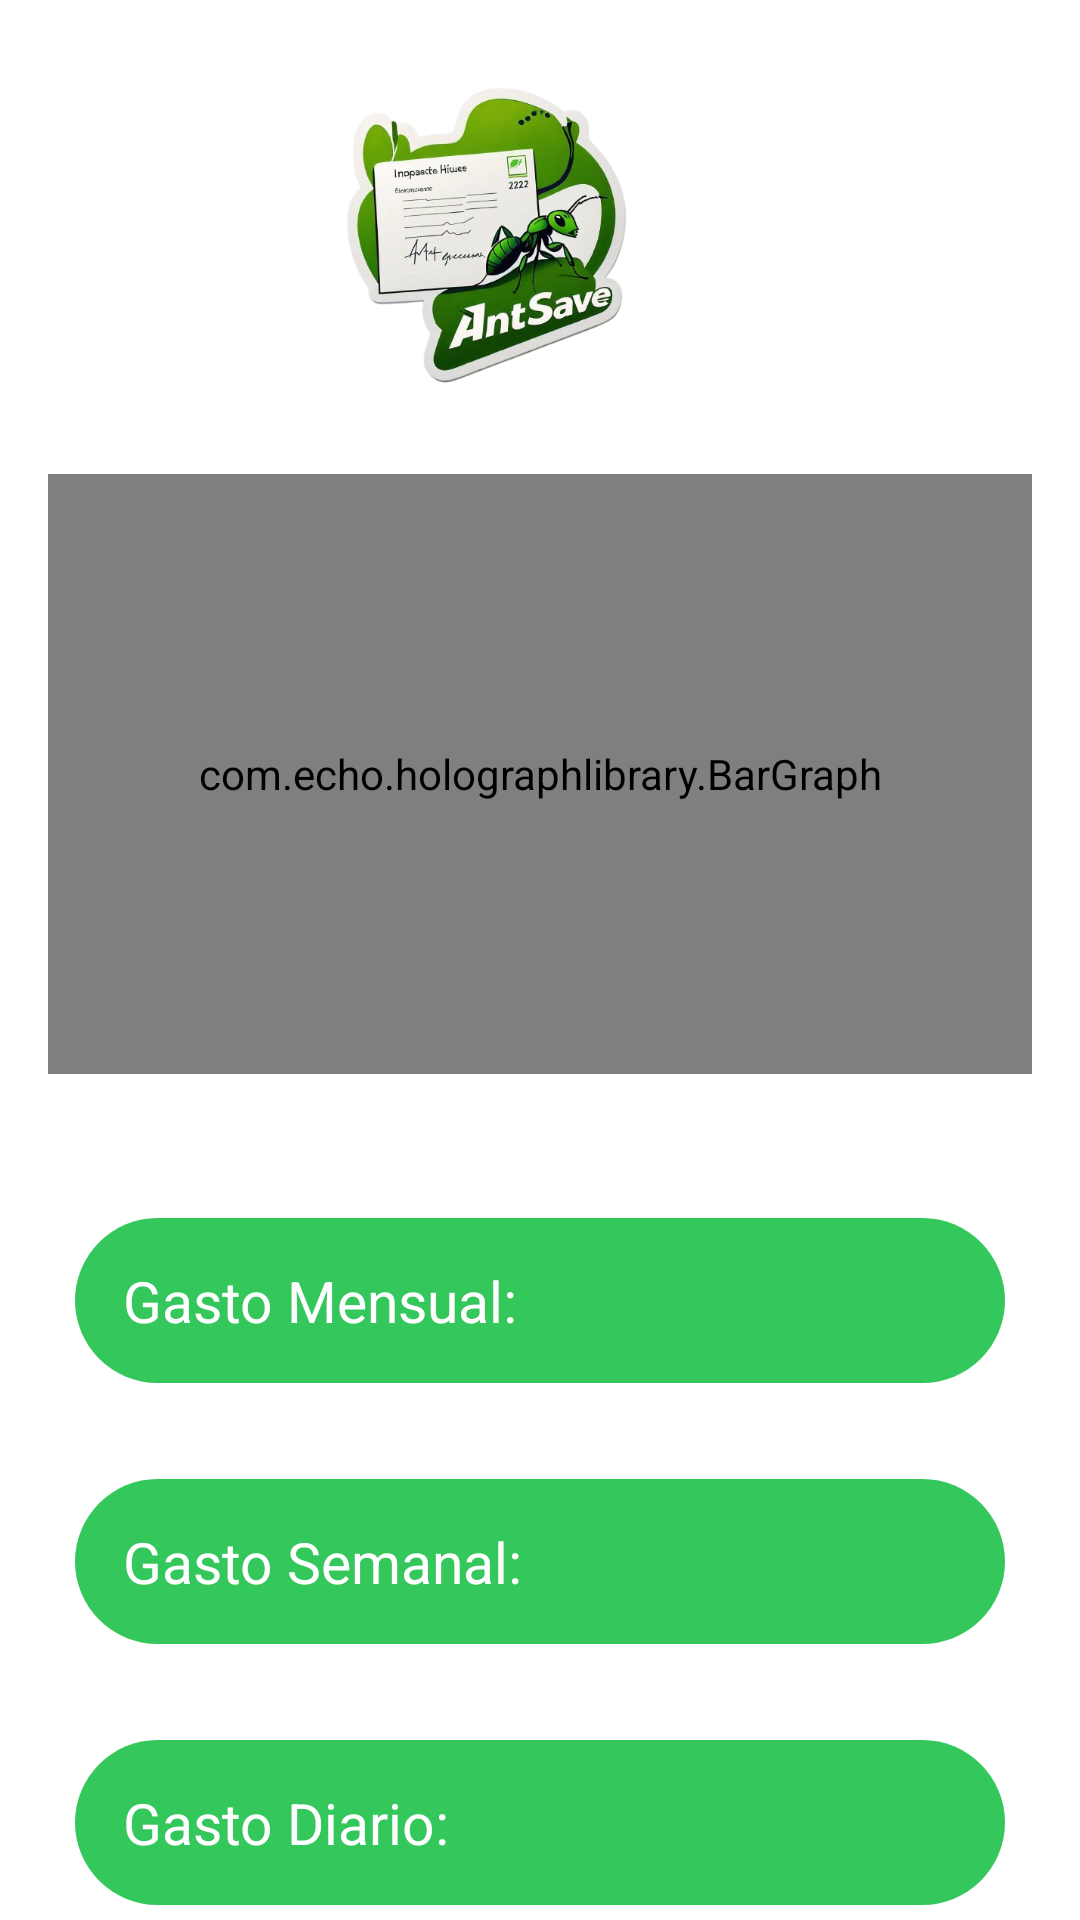

Produce the Android XML layout that renders to this screen, including the resource entries it uses.
<!-- AndroidManifest.xml: application theme Theme.AntSave -->
<!-- res/layout/activity_pagina_principal.xml -->
<?xml version="1.0" encoding="utf-8"?>
<LinearLayout
    xmlns:android="http://schemas.android.com/apk/res/android"
    xmlns:app="http://schemas.android.com/apk/res-auto"
    xmlns:tools="http://schemas.android.com/tools"
    android:layout_width="match_parent"
    android:layout_height="match_parent"
    android:orientation="vertical"
    tools:context=".Pagina_principal">

    <ImageView
        android:id="@+id/Logo_AntSave"
        android:layout_width="wrap_content"
        android:layout_height="126dp"
        android:src="@drawable/logo"
        android:layout_marginEnd="16dp"
        android:layout_marginTop="16dp"
        android:layout_gravity="center_horizontal" />

    <com.echo.holographlibrary.BarGraph
        android:id="@+id/graphBar"
        android:layout_width="match_parent"
        android:layout_height="200dp"
        android:layout_margin="16dp" />

    <TextView
        android:id="@+id/espacioGastoMensual"
        android:layout_width="310dp"
        android:layout_height="55dp"
        android:layout_marginTop="32dp"
        android:background="@drawable/rounded_buttons"
        android:gravity="center_vertical"
        android:paddingStart="16dp"
        android:text="Gasto Mensual:"
        android:textSize="19sp"
        android:textColor="#FFFFFF"
        android:layout_gravity="center_horizontal" />

    <TextView
        android:id="@+id/espacioGastoSemanal"
        android:layout_width="310dp"
        android:layout_height="55dp"
        android:layout_marginTop="32dp"
        android:background="@drawable/rounded_buttons"
        android:gravity="center_vertical"
        android:paddingStart="16dp"
        android:text="Gasto Semanal:"
        android:textSize="19sp"
        android:textColor="#FFFFFF"
        android:layout_gravity="center_horizontal" />

    <TextView
        android:id="@+id/espacioGastoDiario"
        android:layout_width="310dp"
        android:layout_height="55dp"
        android:layout_marginTop="32dp"
        android:background="@drawable/rounded_buttons"
        android:gravity="center_vertical"
        android:paddingStart="16dp"
        android:text="Gasto Diario:"
        android:textSize="19sp"
        android:textColor="#FFFFFF"
        android:layout_gravity="center_horizontal" />

    <FrameLayout
        android:layout_width="310dp"
        android:layout_height="55dp"
        android:layout_gravity="center_horizontal"
        android:layout_marginTop="32dp"
        android:background="@drawable/roundedspace">

        <TextView
            android:id="@+id/espacioanadiryquitargastos"
            android:layout_width="match_parent"
            android:layout_height="match_parent"
            android:gravity="center_vertical"
            android:paddingStart="16dp"
            app:drawableTint="#AFAFAF" />

        <Button
            android:id="@+id/botonanadirgasto"
            android:layout_width="wrap_content"
            android:layout_height="wrap_content"
            android:layout_gravity="bottom|start"
            android:layout_marginTop="3dp"
            android:layout_marginBottom="3dp"
            android:layout_marginStart="15dp"
            android:backgroundTint="#8C8C8C"
            android:text="+"
            android:textSize="25sp"
            app:cornerRadius="100dp"/>

        <Button
            android:id="@+id/botonquitargasto"
            android:layout_width="wrap_content"
            android:layout_height="wrap_content"
            android:layout_gravity="bottom|end"
            android:layout_marginTop="3dp"
            android:layout_marginBottom="3dp"
            android:layout_marginEnd="15dp"
            android:backgroundTint="#8C8C8C"
            android:text="-"
            android:textSize="25sp"
            app:cornerRadius="100dp"/>
    </FrameLayout>

</LinearLayout>
<!-- resources referenced by this layout -->
<resources>
  <!-- drawable logo: png bitmap (drawable, 218964 bytes) -->
  <!-- drawable rounded_buttons (drawable) -->
  <?xml version="1.0" encoding="utf-8"?>
  <shape
      xmlns:android="http://schemas.android.com/apk/res/android"
      android:shape="rectangle" android:padding="10dp" >
      <corners android:radius="50dp"/>
      <solid android:color="#34c75c"/>
  
  
  </shape>
  <!-- drawable roundedspace (drawable) -->
  <?xml version="1.0" encoding="utf-8"?>
  <shape
      xmlns:android="http://schemas.android.com/apk/res/android"
      android:shape="rectangle" android:padding="10dp" >
      <corners android:radius="50dp"/>
      <solid android:color="#FFAFAFAF"/>
  
  
  </shape>
  <style name="Theme.AntSave" parent="Theme.MaterialComponents.DayNight.DarkActionBar">
          
          <item name="colorPrimary">@color/purple_500</item>
          <item name="colorPrimaryVariant">@color/purple_700</item>
          <item name="colorOnPrimary">@color/white</item>
          
          <item name="colorSecondary">@color/teal_200</item>
          <item name="colorSecondaryVariant">@color/teal_700</item>
          <item name="colorOnSecondary">@color/black</item>
          
          <item name="android:statusBarColor">?attr/colorPrimaryVariant</item>
          
      </style>
  <color name="purple_500">#FF6200EE</color>
  <color name="purple_700">#FF3700B3</color>
  <color name="white">#FFFFFFFF</color>
  <color name="teal_200">#FF03DAC5</color>
  <color name="teal_700">#FF018786</color>
  <color name="black">#FF000000</color>
</resources>
